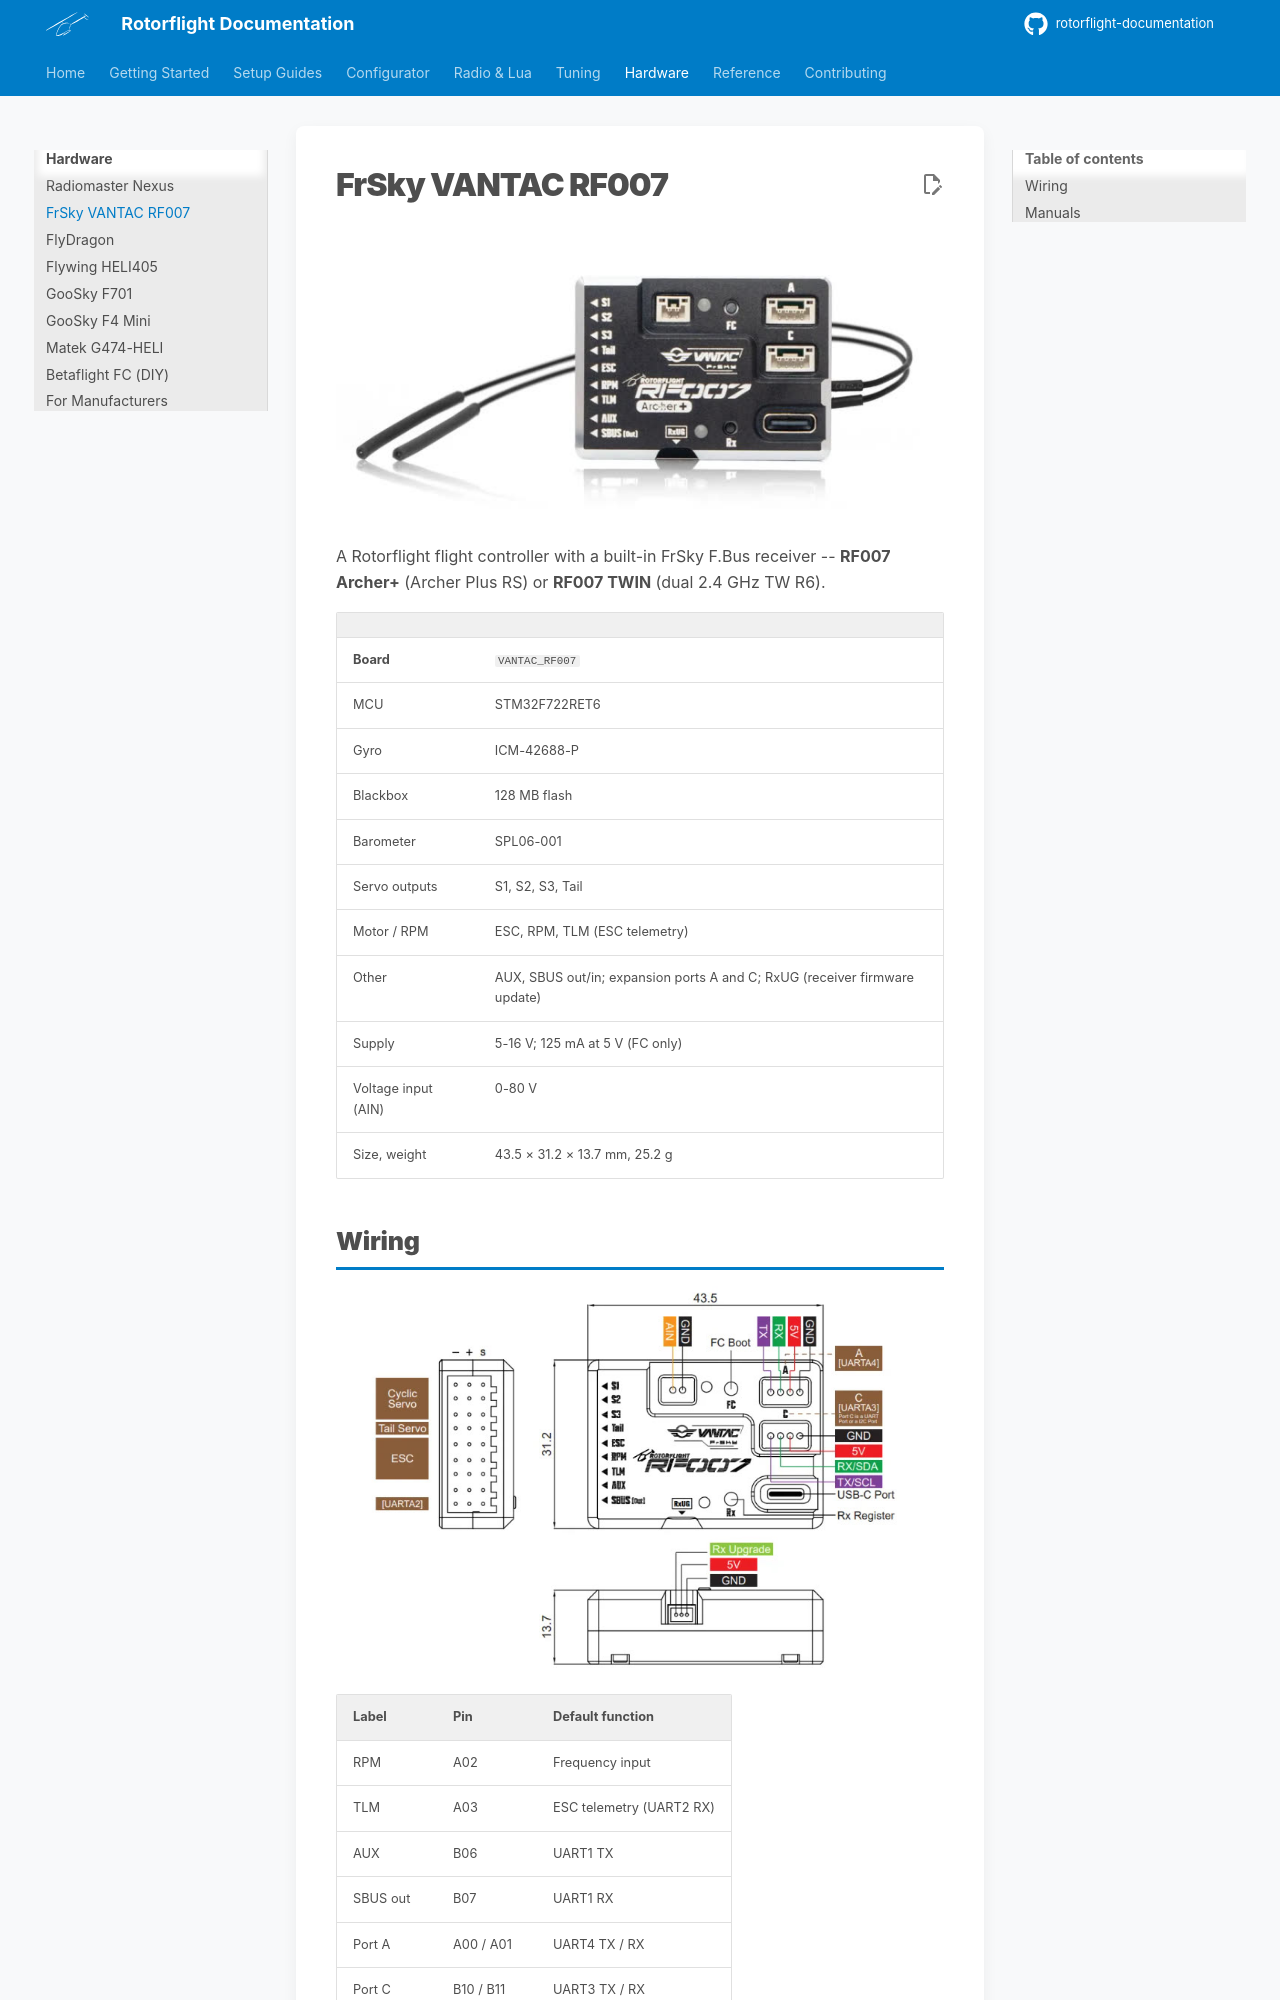

repository: rotorflight/rotorflight-documentation · page: hardware/frsky-007/index.html · generator: mkdocs

# FrSky VANTAC RF007

![FrSky VANTAC RF007](img/rf007.jpg)

A Rotorflight flight controller with a built-in FrSky F.Bus receiver --
**RF007 Archer+** (Archer Plus RS) or **RF007 TWIN** (dual 2.4 GHz TW R6).

| | |
| --- | --- |
| **Board** | `VANTAC_RF007` |
| MCU | STM32F722RET6 |
| Gyro | ICM-42688-P |
| Blackbox | 128 MB flash |
| Barometer | SPL06-001 |
| Servo outputs | S1, S2, S3, Tail |
| Motor / RPM | ESC, RPM, TLM (ESC telemetry) |
| Other | AUX, SBUS out/in; expansion ports A and C; RxUG (receiver firmware update) |
| Supply | 5-16 V; 125 mA at 5 V (FC only) |
| Voltage input (AIN) | 0-80 V |
| Size, weight | 43.5 × 31.2 × 13.7 mm, 25.2 g |
